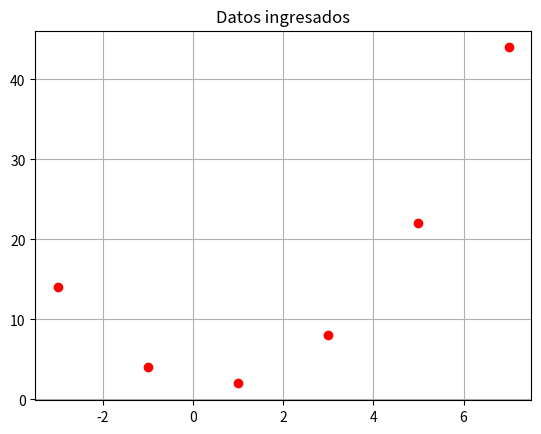
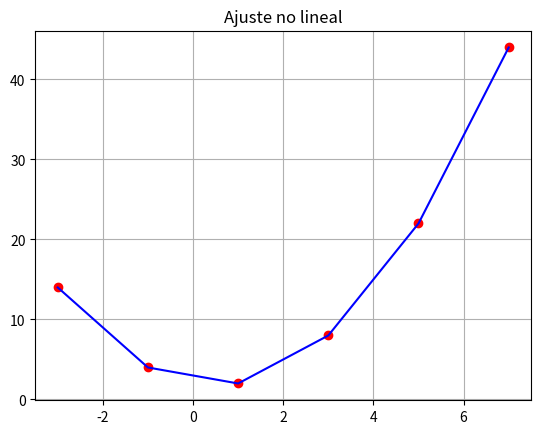

Generate these figures, in order, with matplotlib:
#Switch data of x and y values as need it 

import numpy as np
import matplotlib.pyplot as plt

#Data input
x=np.array([-3,-1,1,3,5,7])
y=np.array([14,4,2,8,22,44])
n=len(x)

#First graph
plt.figure(1)
plt.plot(x,y,'ro')
plt.grid(True)
plt.title('Datos ingresados')

#Calculations
sqx=np.zeros(n); xfour=np.zeros(n)
xthree=np.zeros(n); doublexy=np.zeros(n)
xy=np.zeros(n); z=np.zeros(n); e=np.zeros(n)
smy=0; smx=0; smsq=0; smxy=0; smfour=0 
smthree=0; smdouble=0

for i in range(n):
    sqx[i]=x[i]*x[i]
    xy[i]=x[i]*y[i]
    doublexy[i]=x[i]*x[i]*y[i]
    xthree[i]=x[i]*x[i]*x[i]
    xfour[i]=x[i]*x[i]*x[i]*x[i]
    smy=smy+y[i]
    smx=smx+x[i]
    smsq=smsq+sqx[i]
    smxy=smxy+xy[i]
    smfour=smfour+xfour[i]
    smthree=smthree+xthree[i]
    smdouble=smdouble+doublexy[i]


a=np.array([[smfour,smthree,smsq],
            [smthree,smsq,smx],
            [smsq,smx,n]])
b=np.array([smdouble,smxy,smy])
solution=np.linalg.solve(a,b)

prom=0
for i in range(n):
    z[i]=solution[0]*x[i]*x[i]+solution[1]*x[i]+solution[2]
    e[i]=abs(((y[i]-z[i])/y[i])*100)
    if e[i]==float('inf'):
        prom=prom
    else: 
        prom=prom+e[i]       
prom=prom/n

#Data output
print('\nAjuste de datos\n')
print('x\ty\tx^2\tx^3\tx^4\t\txy\tx^2y')
for i in range (n):
    print(x[i],f'\t{y[i]:.0f}\t{sqx[i]:.0f}\t{xthree[i]:.0f}'
    f'\t{xfour[i]:.0f}\t',end=' ')
    if i<=7:
        print(f'\t{xy[i]:.0f}\t{doublexy[i]:.1f}')
    else:
       print(f'{xy[i]:.0f}\t{doublexy[i]:.1f}') 


print('\nSumatoria de x: ',smx,
    '\nSumatoria de y: ',smy,
    '\nSumatoria de x^2: ',smsq,
    '\nSumatoria de x^3: ',smthree,
    '\nSumatoria de x^4: ',smfour,
    '\nSumatoria de xy: ',smxy,
    '\nSumatoria de x^2y: ',smdouble)

print('\nx\ty\ty calc\teror')
for i in range (n):
    print(x[i],f'\t{y[i]:.1f}\t{z[i]:.2f}\t{e[i]:.2f}')

print(f'\nEcuación de ajuste: {solution[0]:.4f} x^2 + {solution[1]:.4f} x + {solution[2]:.4f}')
print(f'\nPorcentaje de error: {prom:.2f}')
print('\n')

#Second graph
plt.figure(2)
plt.plot(x,y,'ro',x,z,'b')
plt.title('Ajuste no lineal')
plt.grid(True)
plt.show()
